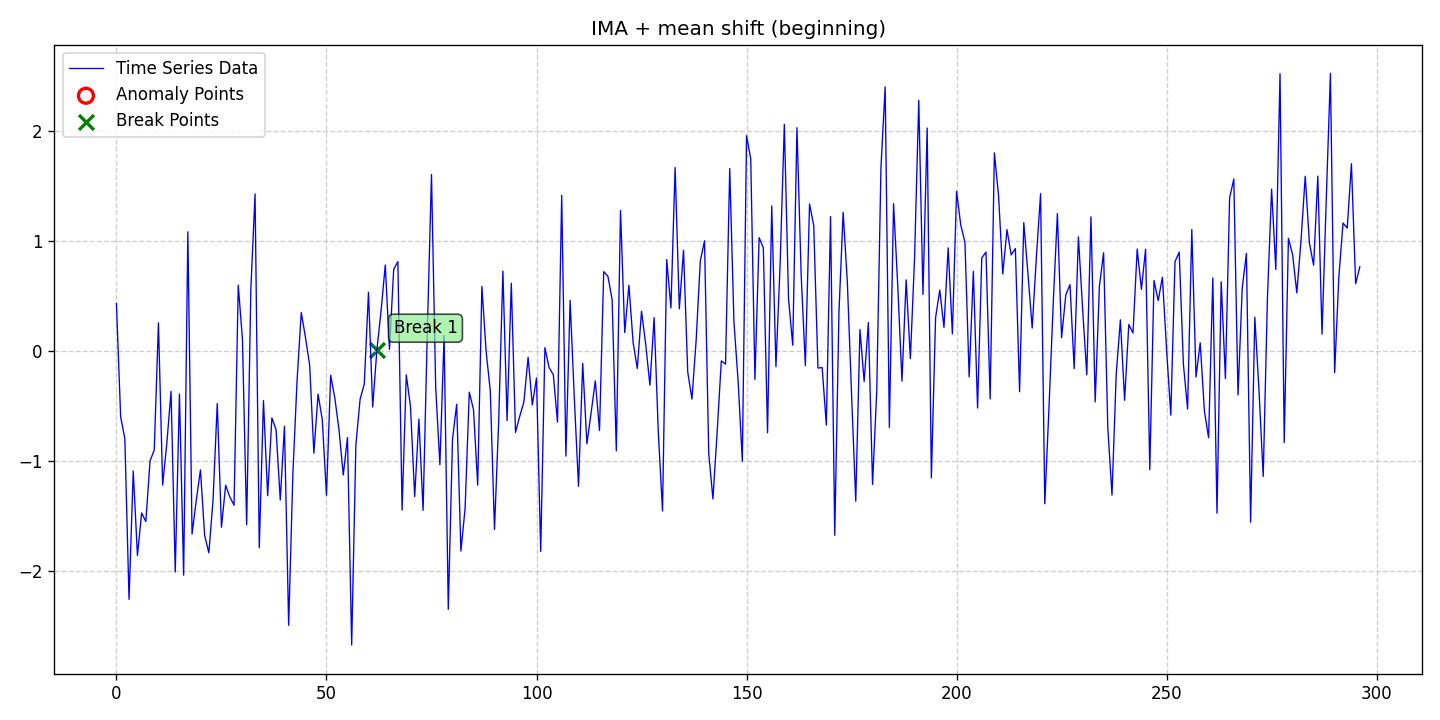

Source data for this figure (header and first rows):
date, data, stationary, det_lin_up, det_lin_down, det_quad, det_cubic, det_exp, det_damped, stoc_trend, volatility, single_seas, multiple_seas, point_anom_single, point_anom_multi, collect_anom, context_anom, mean_shift, var_shift, trend_shift, point_anom_count, point_anom_location, point_anom_point, collect_anom_count
2020-01-01, 0.4315, 0, 0, 0, 0, 0, 0, 0, 1, 0, 0, 0, 0, 0, 0, 0, 1, 0, 0, 0, none, , 0
2020-01-02, -0.597, 0, 0, 0, 0, 0, 0, 0, 1, 0, 0, 0, 0, 0, 0, 0, 1, 0, 0, 0, none, , 0
2020-01-03, -0.7966, 0, 0, 0, 0, 0, 0, 0, 1, 0, 0, 0, 0, 0, 0, 0, 1, 0, 0, 0, none, , 0
2020-01-04, -2.257, 0, 0, 0, 0, 0, 0, 0, 1, 0, 0, 0, 0, 0, 0, 0, 1, 0, 0, 0, none, , 0
2020-01-05, -1.091, 0, 0, 0, 0, 0, 0, 0, 1, 0, 0, 0, 0, 0, 0, 0, 1, 0, 0, 0, none, , 0
2020-01-06, -1.858, 0, 0, 0, 0, 0, 0, 0, 1, 0, 0, 0, 0, 0, 0, 0, 1, 0, 0, 0, none, , 0
2020-01-07, -1.472, 0, 0, 0, 0, 0, 0, 0, 1, 0, 0, 0, 0, 0, 0, 0, 1, 0, 0, 0, none, , 0
2020-01-08, -1.549, 0, 0, 0, 0, 0, 0, 0, 1, 0, 0, 0, 0, 0, 0, 0, 1, 0, 0, 0, none, , 0
2020-01-09, -0.9976, 0, 0, 0, 0, 0, 0, 0, 1, 0, 0, 0, 0, 0, 0, 0, 1, 0, 0, 0, none, , 0
2020-01-10, -0.9006, 0, 0, 0, 0, 0, 0, 0, 1, 0, 0, 0, 0, 0, 0, 0, 1, 0, 0, 0, none, , 0
2020-01-11, 0.2561, 0, 0, 0, 0, 0, 0, 0, 1, 0, 0, 0, 0, 0, 0, 0, 1, 0, 0, 0, none, , 0
2020-01-12, -1.218, 0, 0, 0, 0, 0, 0, 0, 1, 0, 0, 0, 0, 0, 0, 0, 1, 0, 0, 0, none, , 0
2020-01-13, -0.8365, 0, 0, 0, 0, 0, 0, 0, 1, 0, 0, 0, 0, 0, 0, 0, 1, 0, 0, 0, none, , 0
2020-01-14, -0.3664, 0, 0, 0, 0, 0, 0, 0, 1, 0, 0, 0, 0, 0, 0, 0, 1, 0, 0, 0, none, , 0
2020-01-15, -2.008, 0, 0, 0, 0, 0, 0, 0, 1, 0, 0, 0, 0, 0, 0, 0, 1, 0, 0, 0, none, , 0
2020-01-16, -0.3912, 0, 0, 0, 0, 0, 0, 0, 1, 0, 0, 0, 0, 0, 0, 0, 1, 0, 0, 0, none, , 0
2020-01-17, -2.037, 0, 0, 0, 0, 0, 0, 0, 1, 0, 0, 0, 0, 0, 0, 0, 1, 0, 0, 0, none, , 0
2020-01-18, 1.084, 0, 0, 0, 0, 0, 0, 0, 1, 0, 0, 0, 0, 0, 0, 0, 1, 0, 0, 0, none, , 0
2020-01-19, -1.663, 0, 0, 0, 0, 0, 0, 0, 1, 0, 0, 0, 0, 0, 0, 0, 1, 0, 0, 0, none, , 0
2020-01-20, -1.358, 0, 0, 0, 0, 0, 0, 0, 1, 0, 0, 0, 0, 0, 0, 0, 1, 0, 0, 0, none, , 0
2020-01-21, -1.081, 0, 0, 0, 0, 0, 0, 0, 1, 0, 0, 0, 0, 0, 0, 0, 1, 0, 0, 0, none, , 0
2020-01-22, -1.677, 0, 0, 0, 0, 0, 0, 0, 1, 0, 0, 0, 0, 0, 0, 0, 1, 0, 0, 0, none, , 0
2020-01-23, -1.834, 0, 0, 0, 0, 0, 0, 0, 1, 0, 0, 0, 0, 0, 0, 0, 1, 0, 0, 0, none, , 0
2020-01-24, -1.352, 0, 0, 0, 0, 0, 0, 0, 1, 0, 0, 0, 0, 0, 0, 0, 1, 0, 0, 0, none, , 0
2020-01-25, -0.4775, 0, 0, 0, 0, 0, 0, 0, 1, 0, 0, 0, 0, 0, 0, 0, 1, 0, 0, 0, none, , 0
2020-01-26, -1.601, 0, 0, 0, 0, 0, 0, 0, 1, 0, 0, 0, 0, 0, 0, 0, 1, 0, 0, 0, none, , 0
2020-01-27, -1.219, 0, 0, 0, 0, 0, 0, 0, 1, 0, 0, 0, 0, 0, 0, 0, 1, 0, 0, 0, none, , 0
2020-01-28, -1.327, 0, 0, 0, 0, 0, 0, 0, 1, 0, 0, 0, 0, 0, 0, 0, 1, 0, 0, 0, none, , 0
2020-01-29, -1.401, 0, 0, 0, 0, 0, 0, 0, 1, 0, 0, 0, 0, 0, 0, 0, 1, 0, 0, 0, none, , 0
2020-01-30, 0.5989, 0, 0, 0, 0, 0, 0, 0, 1, 0, 0, 0, 0, 0, 0, 0, 1, 0, 0, 0, none, , 0
2020-01-31, 0.1042, 0, 0, 0, 0, 0, 0, 0, 1, 0, 0, 0, 0, 0, 0, 0, 1, 0, 0, 0, none, , 0
2020-02-01, -1.579, 0, 0, 0, 0, 0, 0, 0, 1, 0, 0, 0, 0, 0, 0, 0, 1, 0, 0, 0, none, , 0
2020-02-02, 0.5649, 0, 0, 0, 0, 0, 0, 0, 1, 0, 0, 0, 0, 0, 0, 0, 1, 0, 0, 0, none, , 0
2020-02-03, 1.429, 0, 0, 0, 0, 0, 0, 0, 1, 0, 0, 0, 0, 0, 0, 0, 1, 0, 0, 0, none, , 0
2020-02-04, -1.788, 0, 0, 0, 0, 0, 0, 0, 1, 0, 0, 0, 0, 0, 0, 0, 1, 0, 0, 0, none, , 0
2020-02-05, -0.4505, 0, 0, 0, 0, 0, 0, 0, 1, 0, 0, 0, 0, 0, 0, 0, 1, 0, 0, 0, none, , 0
2020-02-06, -1.315, 0, 0, 0, 0, 0, 0, 0, 1, 0, 0, 0, 0, 0, 0, 0, 1, 0, 0, 0, none, , 0
2020-02-07, -0.6076, 0, 0, 0, 0, 0, 0, 0, 1, 0, 0, 0, 0, 0, 0, 0, 1, 0, 0, 0, none, , 0
2020-02-08, -0.7142, 0, 0, 0, 0, 0, 0, 0, 1, 0, 0, 0, 0, 0, 0, 0, 1, 0, 0, 0, none, , 0
2020-02-09, -1.353, 0, 0, 0, 0, 0, 0, 0, 1, 0, 0, 0, 0, 0, 0, 0, 1, 0, 0, 0, none, , 0
2020-02-10, -0.6837, 0, 0, 0, 0, 0, 0, 0, 1, 0, 0, 0, 0, 0, 0, 0, 1, 0, 0, 0, none, , 0
2020-02-11, -2.493, 0, 0, 0, 0, 0, 0, 0, 1, 0, 0, 0, 0, 0, 0, 0, 1, 0, 0, 0, none, , 0
2020-02-12, -1.119, 0, 0, 0, 0, 0, 0, 0, 1, 0, 0, 0, 0, 0, 0, 0, 1, 0, 0, 0, none, , 0
2020-02-13, -0.2659, 0, 0, 0, 0, 0, 0, 0, 1, 0, 0, 0, 0, 0, 0, 0, 1, 0, 0, 0, none, , 0
2020-02-14, 0.3507, 0, 0, 0, 0, 0, 0, 0, 1, 0, 0, 0, 0, 0, 0, 0, 1, 0, 0, 0, none, , 0
2020-02-15, 0.1235, 0, 0, 0, 0, 0, 0, 0, 1, 0, 0, 0, 0, 0, 0, 0, 1, 0, 0, 0, none, , 0
2020-02-16, -0.1295, 0, 0, 0, 0, 0, 0, 0, 1, 0, 0, 0, 0, 0, 0, 0, 1, 0, 0, 0, none, , 0
2020-02-17, -0.9285, 0, 0, 0, 0, 0, 0, 0, 1, 0, 0, 0, 0, 0, 0, 0, 1, 0, 0, 0, none, , 0
2020-02-18, -0.3913, 0, 0, 0, 0, 0, 0, 0, 1, 0, 0, 0, 0, 0, 0, 0, 1, 0, 0, 0, none, , 0
2020-02-19, -0.6242, 0, 0, 0, 0, 0, 0, 0, 1, 0, 0, 0, 0, 0, 0, 0, 1, 0, 0, 0, none, , 0
2020-02-20, -1.31, 0, 0, 0, 0, 0, 0, 0, 1, 0, 0, 0, 0, 0, 0, 0, 1, 0, 0, 0, none, , 0
2020-02-21, -0.221, 0, 0, 0, 0, 0, 0, 0, 1, 0, 0, 0, 0, 0, 0, 0, 1, 0, 0, 0, none, , 0
2020-02-22, -0.4298, 0, 0, 0, 0, 0, 0, 0, 1, 0, 0, 0, 0, 0, 0, 0, 1, 0, 0, 0, none, , 0
2020-02-23, -0.7219, 0, 0, 0, 0, 0, 0, 0, 1, 0, 0, 0, 0, 0, 0, 0, 1, 0, 0, 0, none, , 0
2020-02-24, -1.126, 0, 0, 0, 0, 0, 0, 0, 1, 0, 0, 0, 0, 0, 0, 0, 1, 0, 0, 0, none, , 0
2020-02-25, -0.7865, 0, 0, 0, 0, 0, 0, 0, 1, 0, 0, 0, 0, 0, 0, 0, 1, 0, 0, 0, none, , 0
2020-02-26, -2.671, 0, 0, 0, 0, 0, 0, 0, 1, 0, 0, 0, 0, 0, 0, 0, 1, 0, 0, 0, none, , 0
2020-02-27, -0.8545, 0, 0, 0, 0, 0, 0, 0, 1, 0, 0, 0, 0, 0, 0, 0, 1, 0, 0, 0, none, , 0
2020-02-28, -0.4386, 0, 0, 0, 0, 0, 0, 0, 1, 0, 0, 0, 0, 0, 0, 0, 1, 0, 0, 0, none, , 0
2020-02-29, -0.2994, 0, 0, 0, 0, 0, 0, 0, 1, 0, 0, 0, 0, 0, 0, 0, 1, 0, 0, 0, none, , 0
... 237 more rows
